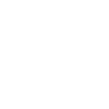
t = 0.00 s
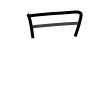
t = 2.75 s
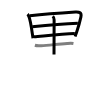
t = 5.50 s
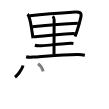
t = 8.50 s
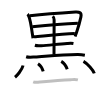
t = 11.25 s
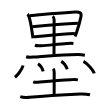
t = 14.00 s

The animated SVG that drew these frames (rendered in a browser with its animation timeline set to each time). Animation: 14 SMIL elements (animate=14); one cycle of 14.00 s.

<svg width="109px" height="109px" viewBox="0 0 px 109px" xmlns="http://www.w3.org/2000/svg" xmlns:xlink="http://www.w3.org/1999/xlink" xml:space="preserve" version="1.1"  baseProfile="full">
<path d="M27.61,14.13c0.41,0.41,0.92,1.58,1.15,2.09c1.53,3.46,2.64,10.9,3.62,17.8c0.21,1.48,0.42,2.93,0.62,4.31" style="fill:none;stroke:black;stroke-width:3;opacity:0">
  <animate attributeType="CSS" attributeName="opacity" from="0" to="1" begin="0s" dur="1s" repeatCount="Indefinite" fill="freeze" />
</path>
<path d="M29.87,15.79c13.42-1.47,34.16-3.02,45.52-3.76c4.17-0.27,6.52,0.51,5.48,5.15c-0.85,3.8-2.39,9.71-4.18,14.89c-0.54,1.58-1.09,3.07-1.61,4.39" style="fill:none;stroke:black;stroke-width:3;opacity:0">
  <animate attributeType="CSS" attributeName="opacity" from="0" to="1" begin="1s" dur="1s" repeatCount="Indefinite" fill="freeze" />
</path>
<path d="M32.32,26.76c10.31-1.13,35.06-3.26,45.56-3.63" style="fill:none;stroke:black;stroke-width:3;opacity:0">
  <animate attributeType="CSS" attributeName="opacity" from="0" to="1" begin="2s" dur="1s" repeatCount="Indefinite" fill="freeze" />
</path>
<path d="M33.97,36.76c10.78-0.88,27.81-2.52,40.87-3.19" style="fill:none;stroke:black;stroke-width:3;opacity:0">
  <animate attributeType="CSS" attributeName="opacity" from="0" to="1" begin="3s" dur="1s" repeatCount="Indefinite" fill="freeze" />
</path>
<path d="M52.77,16.19c0.89,0.89,1.35,2.19,1.35,3.48c0,9.08-0.11,31.68-0.11,34.72" style="fill:none;stroke:black;stroke-width:3;opacity:0">
  <animate attributeType="CSS" attributeName="opacity" from="0" to="1" begin="4s" dur="1s" repeatCount="Indefinite" fill="freeze" />
</path>
<path d="M34.88,45.31c2.08,0.62,4.24,0.49,6.37,0.37c7.32-0.41,17.01-1.64,25.88-2.21c2.12-0.14,4.21-0.34,6.31,0.04" style="fill:none;stroke:black;stroke-width:3;opacity:0">
  <animate attributeType="CSS" attributeName="opacity" from="0" to="1" begin="5s" dur="1s" repeatCount="Indefinite" fill="freeze" />
</path>
<path d="M26.13,56.71c2.71,0.86,5.74,0.41,8.49,0.24c12.57-0.81,26.02-2.27,43-2.43c2.43-0.02,4.85,0.2,7.25,0.66" style="fill:none;stroke:black;stroke-width:3;opacity:0">
  <animate attributeType="CSS" attributeName="opacity" from="0" to="1" begin="6s" dur="1s" repeatCount="Indefinite" fill="freeze" />
</path>
<path d="M23.06,65.49c-1.14,4.87-6.59,10.54-8.06,11.76" style="fill:none;stroke:black;stroke-width:3;opacity:0">
  <animate attributeType="CSS" attributeName="opacity" from="0" to="1" begin="7s" dur="1s" repeatCount="Indefinite" fill="freeze" />
</path>
<path d="M38.02,63.69c2.14,1.4,4.35,4.68,5.2,7.68" style="fill:none;stroke:black;stroke-width:3;opacity:0">
  <animate attributeType="CSS" attributeName="opacity" from="0" to="1" begin="8s" dur="1s" repeatCount="Indefinite" fill="freeze" />
</path>
<path d="M61.25,61.4c2.65,1.49,5,5.1,6,7.93" style="fill:none;stroke:black;stroke-width:3;opacity:0">
  <animate attributeType="CSS" attributeName="opacity" from="0" to="1" begin="9s" dur="1s" repeatCount="Indefinite" fill="freeze" />
</path>
<path d="M83.46,61.32c4,2.13,9.85,8.78,10.85,12.11" style="fill:none;stroke:black;stroke-width:3;opacity:0">
  <animate attributeType="CSS" attributeName="opacity" from="0" to="1" begin="10s" dur="1s" repeatCount="Indefinite" fill="freeze" />
</path>
<path d="M33.19,81.83c1.93,0.75,4.81,0.43,6.8,0.24c9.46-0.9,21.3-1.96,30.88-2.39c2.34-0.11,4.73-0.36,7.03,0.19" style="fill:none;stroke:black;stroke-width:3;opacity:0">
  <animate attributeType="CSS" attributeName="opacity" from="0" to="1" begin="11s" dur="1s" repeatCount="Indefinite" fill="freeze" />
</path>
<path d="M53.14,68.77c0.79,0.79,1.07,2.23,1.07,3.75c0,10.62-0.07,7.66-0.07,21.7" style="fill:none;stroke:black;stroke-width:3;opacity:0">
  <animate attributeType="CSS" attributeName="opacity" from="0" to="1" begin="12s" dur="1s" repeatCount="Indefinite" fill="freeze" />
</path>
<path d="M20.24,96.64c2.77,0.99,6.13,0.93,9.01,0.66c15.72-1.49,37.08-2.69,51.25-3.34c3.26-0.15,6.36,0.08,9.52,0.75" style="fill:none;stroke:black;stroke-width:3;opacity:0">
  <animate attributeType="CSS" attributeName="opacity" from="0" to="1" begin="13s" dur="1s" repeatCount="Indefinite" fill="freeze" />
</path>
</svg>
